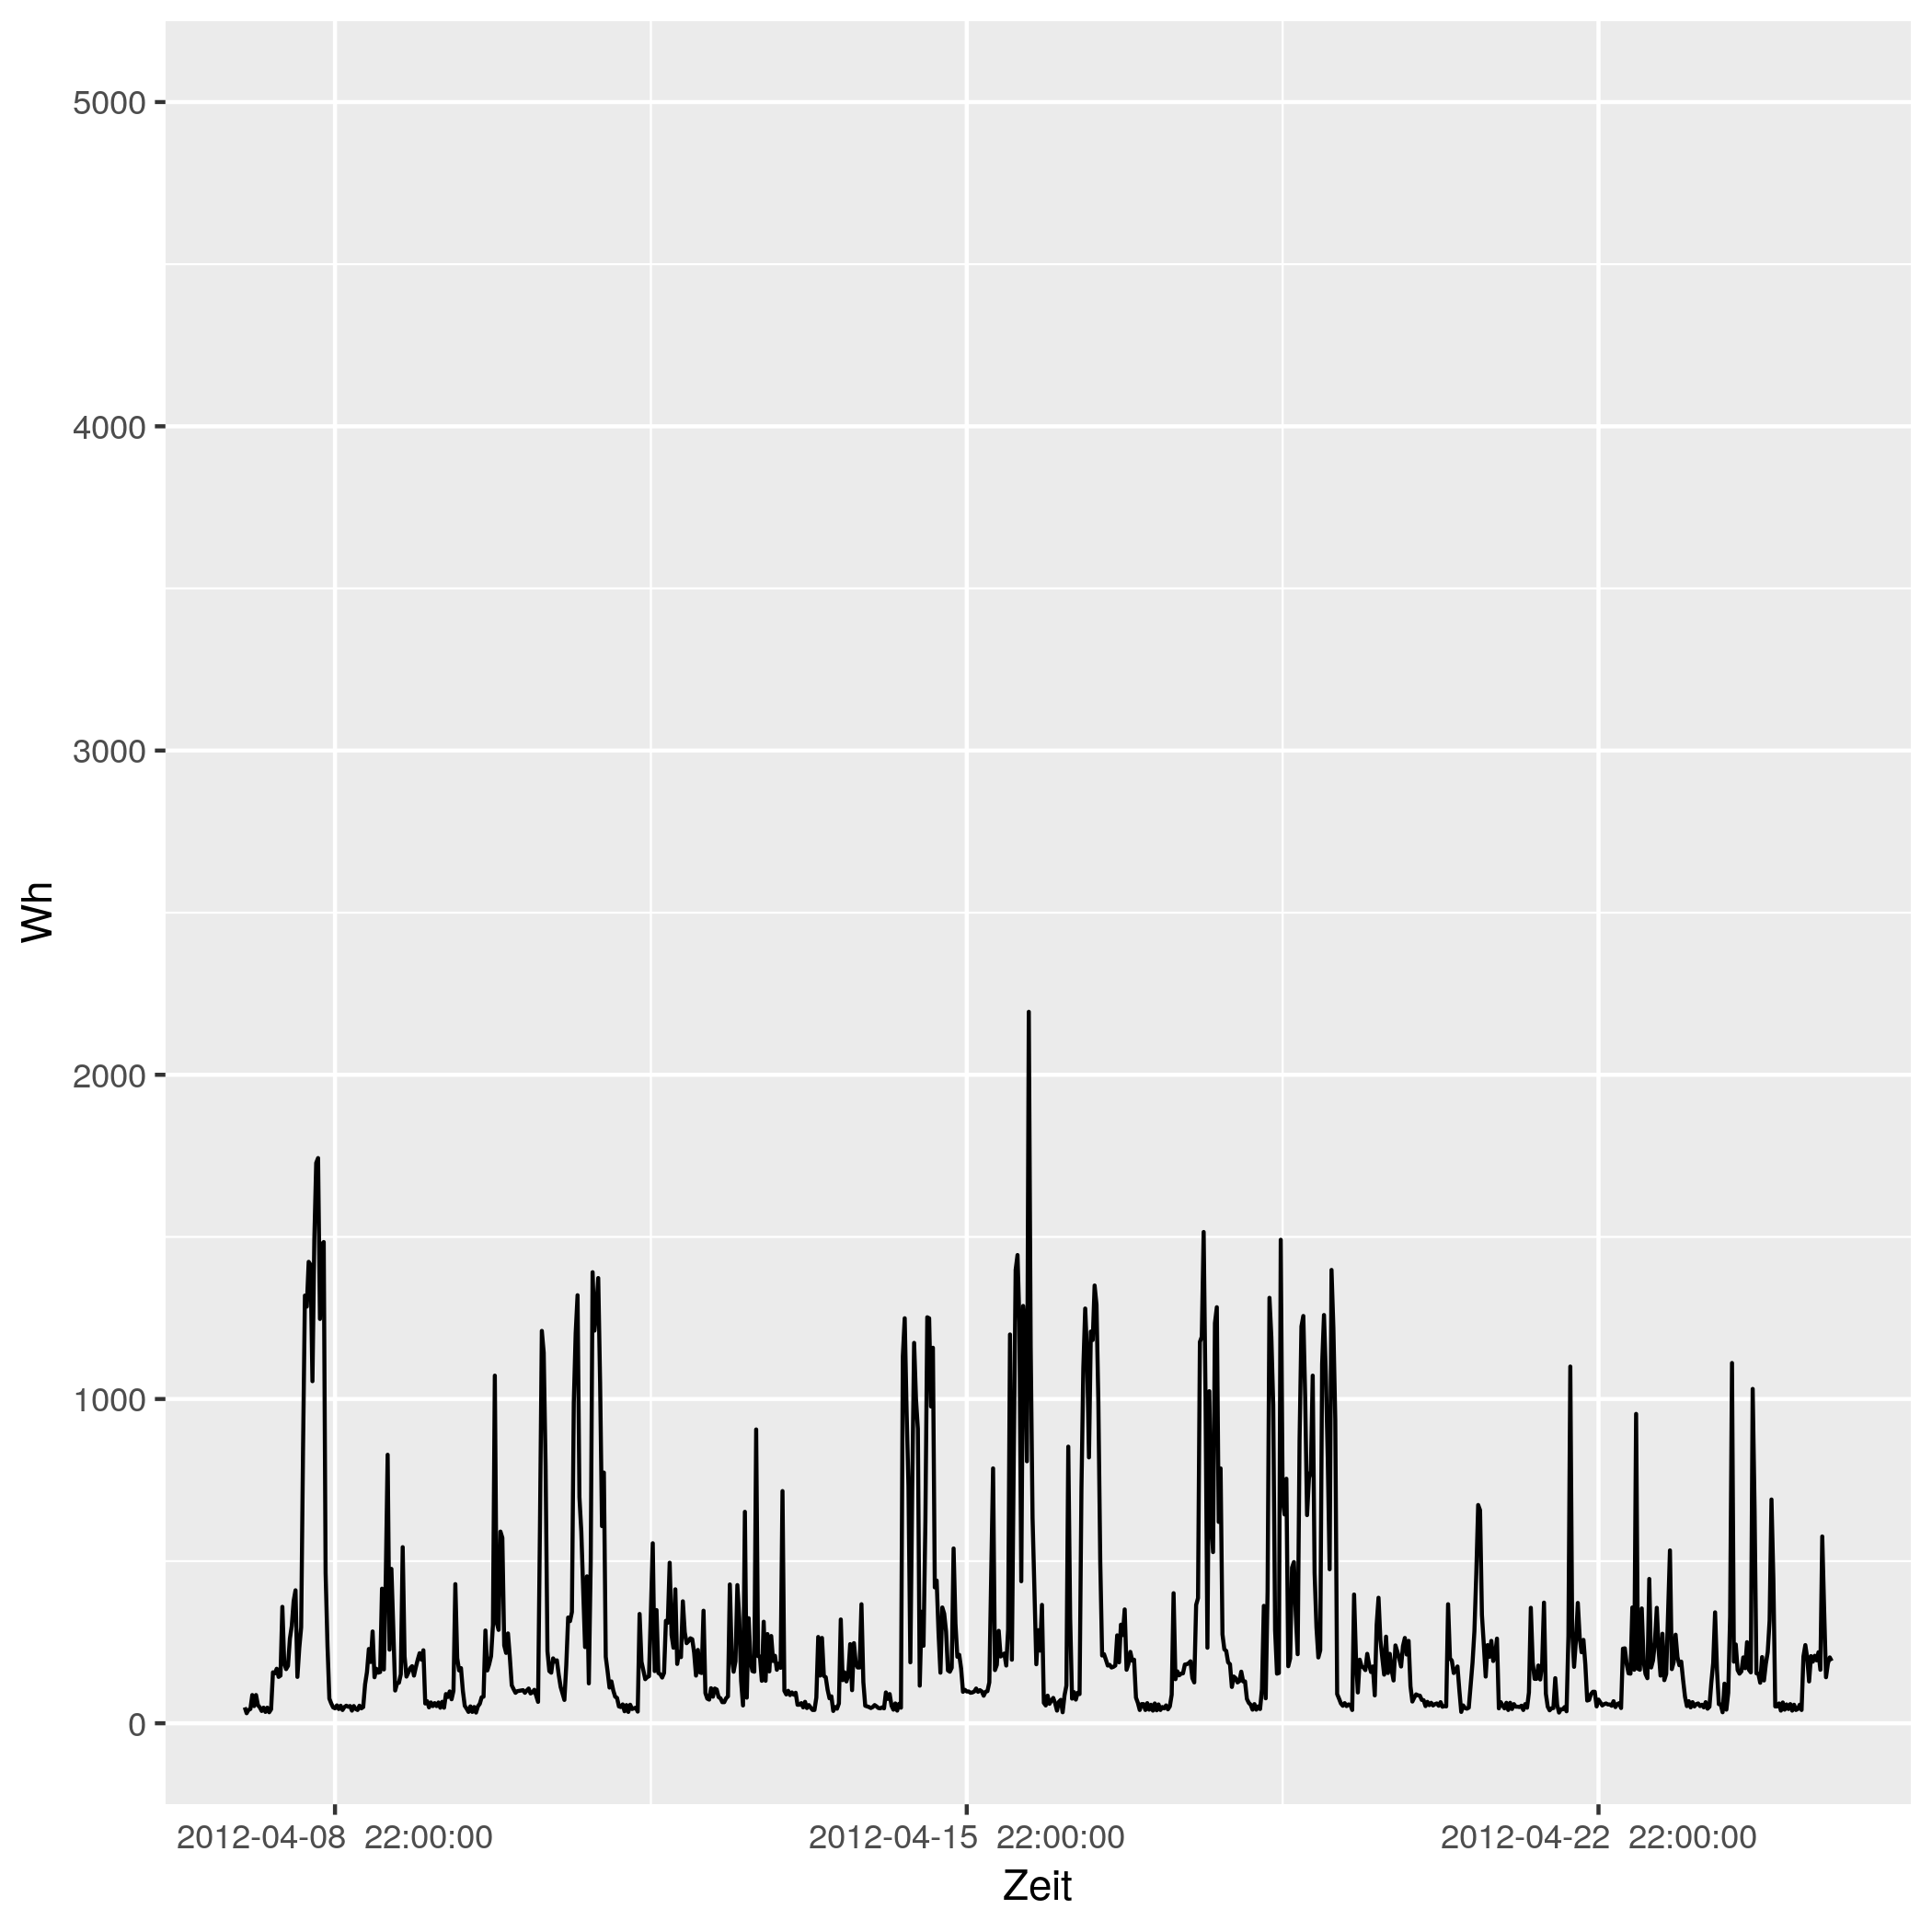

Data behind this chart, as committed beside it:
# file...... strom/strom_39.csv
# date...... Mon Nov 16 14:33:49 2020
# user...... gregor
# host...... (null)
# target.... triplex_meter 381
# trigger... (none)
# interval.. 1800
# limit..... 0
# timestamp, measured_real_energy, measured_power, measured_real_power, measured_demand, monthly_bill, price
2012-04-08 00:00:00 UTC, +0, +49-4.15419e-15d, +49, +49, +0, +30
2012-04-08 00:30:00 UTC, +24.5, +31+3.28315e-15d, +31, +49, +0.735, 0.06514
2012-04-08 01:00:00 UTC, +40, +41-4.96477e-15d, +41, +49, 0.736, 0.06514
2012-04-08 01:30:00 UTC, +60.5, +44+9.25252e-15d, +44, +49, 0.7373, 0.06328
2012-04-08 02:00:00 UTC, +82.5, +87+9.35887e-15d, +87, +87, 0.7387, 0.06328
2012-04-08 02:30:00 UTC, +126, +53-7.68134e-15d, +53, +87, 0.7415, 0.04793
2012-04-08 03:00:00 UTC, +152.5, +87+0d, +87, +87, 0.7428, 0.04793
2012-04-08 03:30:00 UTC, +196, +56-3.63492e-15d, +56, +87, 0.7448, 0.05498
2012-04-08 04:00:00 UTC, +224, +49+0d, +49, +87, 0.7464, 0.05498
2012-04-08 04:30:00 UTC, +248.5, +38+0d, +38, +87, 0.7477, 0.05414
2012-04-08 05:00:00 UTC, +267.5, +48+0d, +48, +87, 0.7488, 0.05414
2012-04-08 05:30:00 UTC, +291.5, +35+0d, +35, +87, 0.7501, 0.05269
2012-04-08 06:00:00 UTC, +309, +48+0d, +48, +87, 0.751, 0.05269
2012-04-08 06:30:00 UTC, +333, +34-8.98039e-15d, +34, +87, 0.7522, 0.02568
2012-04-08 07:00:00 UTC, +350, +43+0d, +43, +87, 0.7527, 0.02568
2012-04-08 07:30:00 UTC, +371.5, +157-5.18613e-15d, +157, +157, 0.7532, 0.04876
2012-04-08 08:00:00 UTC, +450, +154+0d, +154, +157, 0.7571, 0.04876
2012-04-08 08:30:00 UTC, +527, +168+0d, +168, +168, 0.7608, 0.06073
2012-04-08 09:00:00 UTC, +611, +143-5.69386e-15d, +143, +168, 0.7659, 0.06073
2012-04-08 09:30:00 UTC, +682.5, +147+5.53893e-15d, +147, +168, 0.7703, 0.06744
2012-04-08 10:00:00 UTC, +756, +359+4.53606e-15d, +359, +359, 0.7752, 0.06744
2012-04-08 10:30:00 UTC, +935.5, +185+0d, +185, +359, 0.7873, 0.07714
2012-04-08 11:00:00 UTC, +1028, +167+4.87558e-15d, +167, +359, 0.7945, 0.07714
2012-04-08 11:30:00 UTC, 1112, +177+9.20025e-15d, +177, +359, +0.8009, 0.1151
2012-04-08 12:00:00 UTC, +1200, +261-3.11962e-15d, +261, +359, 0.8111, 0.1151
2012-04-08 12:30:00 UTC, 1330, +300+1.08563e-14d, +300, +359, 0.8261, 0.3145
2012-04-08 13:00:00 UTC, 1480, +377+8.63896e-15d, +377, +377, 0.8733, 0.3145
2012-04-08 13:30:00 UTC, +1669, +410+0d, +410, +410, 0.9326, 0.1033
2012-04-08 14:00:00 UTC, +1874, +143+2.84693e-15d, +143, +410, 0.9537, 0.1033
2012-04-08 14:30:00 UTC, 1946, +232-7.01916e-15d, +232, +410, 0.9611, 0.1075
2012-04-08 15:00:00 UTC, 2062, +296+5.5015e-15d, +296, +410, 0.9736, 0.1075
2012-04-08 15:30:00 UTC, 2210, +846+0d, +846, +846, 0.9895, 0.09098
2012-04-08 16:00:00 UTC, 2632, +1319-9.87684e-15d, +1319, +1319, 1.028, 0.09098
2012-04-08 16:30:00 UTC, +3292, +1285-1.01382e-14d, +1285, +1319, 1.088, 0.09947
2012-04-08 17:00:00 UTC, 3934, +1423+4.5775e-15d, +1423, +1423, 1.152, 0.09947
2012-04-08 17:30:00 UTC, +4646, +1414-4.60663e-15d, +1414, +1423, 1.223, 0.1634
2012-04-08 18:00:00 UTC, +5353, +1055-3.0871e-15d, +1055, +1423, 1.338, 0.1634
2012-04-08 18:30:00 UTC, 5880, +1491+8.73746e-15d, +1491, +1491, 1.424, 0.1888
2012-04-08 19:00:00 UTC, +6626, +1728+0d, +1728, +1728, 1.565, 0.1888
2012-04-08 19:30:00 UTC, +7490, +1743-3.73711e-15d, +1743, +1743, 1.728, 0.1226
2012-04-08 20:00:00 UTC, 8362, +1247+5.22356e-15d, +1247, +1743, 1.835, 0.1226
2012-04-08 20:30:00 UTC, +8985, +1478+0d, +1478, +1743, 1.911, 0.2817
2012-04-08 21:00:00 UTC, +9724, +1484+4.38934e-15d, +1484, +1743, 2.12, 0.2817
2012-04-08 21:30:00 UTC, +10466, +463+3.51716e-15d, +463, +1743, 2.329, 0.2406
2012-04-08 22:00:00 UTC, 10698, +240-6.78518e-15d, +240, +1743, 2.384, 0.2406
2012-04-08 22:30:00 UTC, 10818, +76+0d, +76, +1743, 2.413, 0.08283
2012-04-08 23:00:00 UTC, 10856, +61+0d, +61, +1743, 2.416, 0.08283
2012-04-08 23:30:00 UTC, +10886, +49+4.15419e-15d, +49, +1743, 2.419, 0.08101
2012-04-09 00:00:00 UTC, 10910, +46+4.42512e-15d, +46, +1743, 2.421, 0.08101
2012-04-09 00:30:00 UTC, 10934, +55+7.40202e-15d, +55, +1743, 2.423, 0.06234
2012-04-09 01:00:00 UTC, +10961, +44+4.62626e-15d, +44, +1743, 2.425, 0.06234
2012-04-09 01:30:00 UTC, +10983, +54+0d, +54, +1743, 2.426, 0.0584
... 793 more rows
